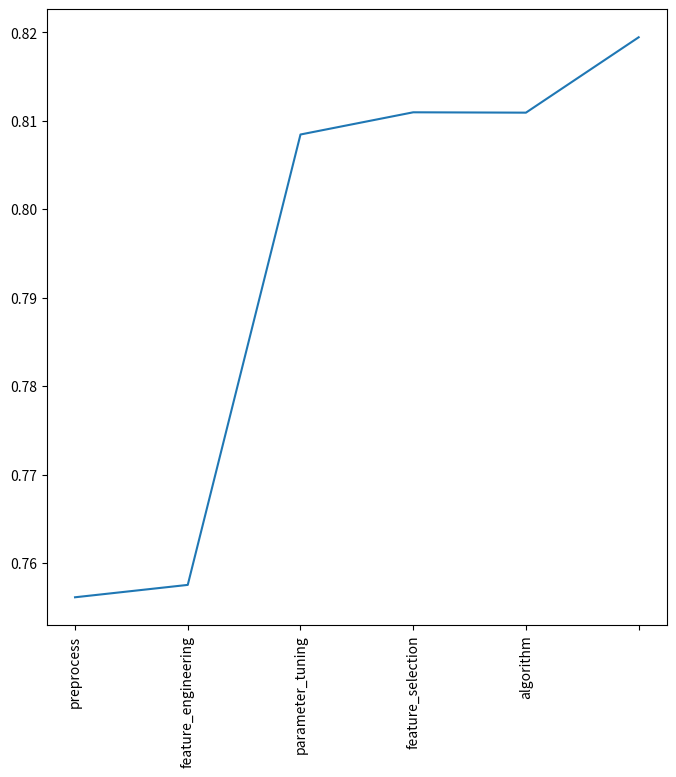
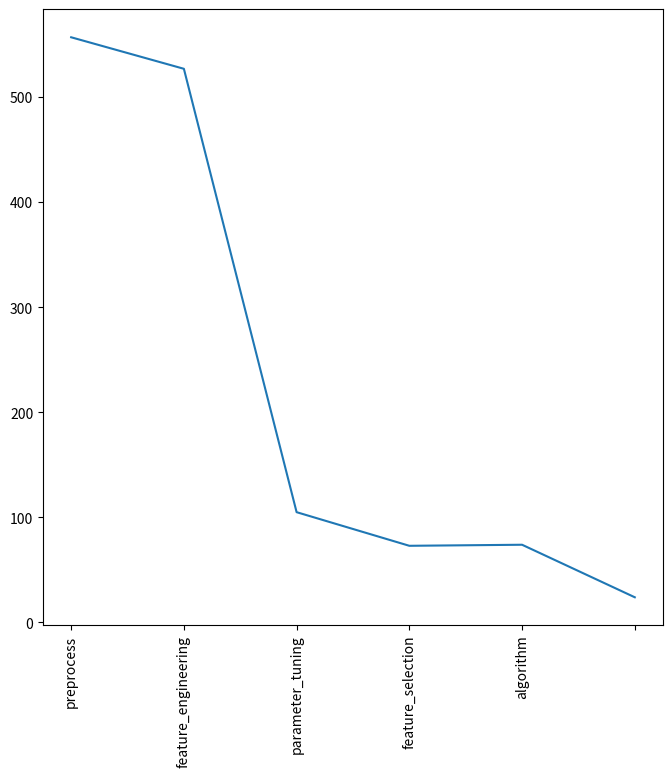

The script that saved these images, in order:
# -*- coding: utf-8 -*-
"""
Created on Wed Apr  8 18:34:01 2015

[redacted]
"""

import matplotlib.pyplot as plt
names=["simple","preprocess","feature_engineering","parameter_tuning","feature_selection","algorithm"]
cv_scores=[0.784656084656,0.783068783069,0.816798941799,0.821428571429,0.821759259259,0]
scores=[0.75614,0.75754,0.80845,0.81096,0.81092,0.81944]
rankings=[557,527,105,73,74,24]

fig = plt.figure(figsize=(8,8))
ax = fig.add_subplot(111)
ax.set_xticklabels(names,rotation='vertical')
plt.plot(scores)
plt.show()

fig = plt.figure(figsize=(8,8))
ax = fig.add_subplot(111)
ax.set_xticklabels(names,rotation='vertical')
plt.plot(rankings)
plt.show()